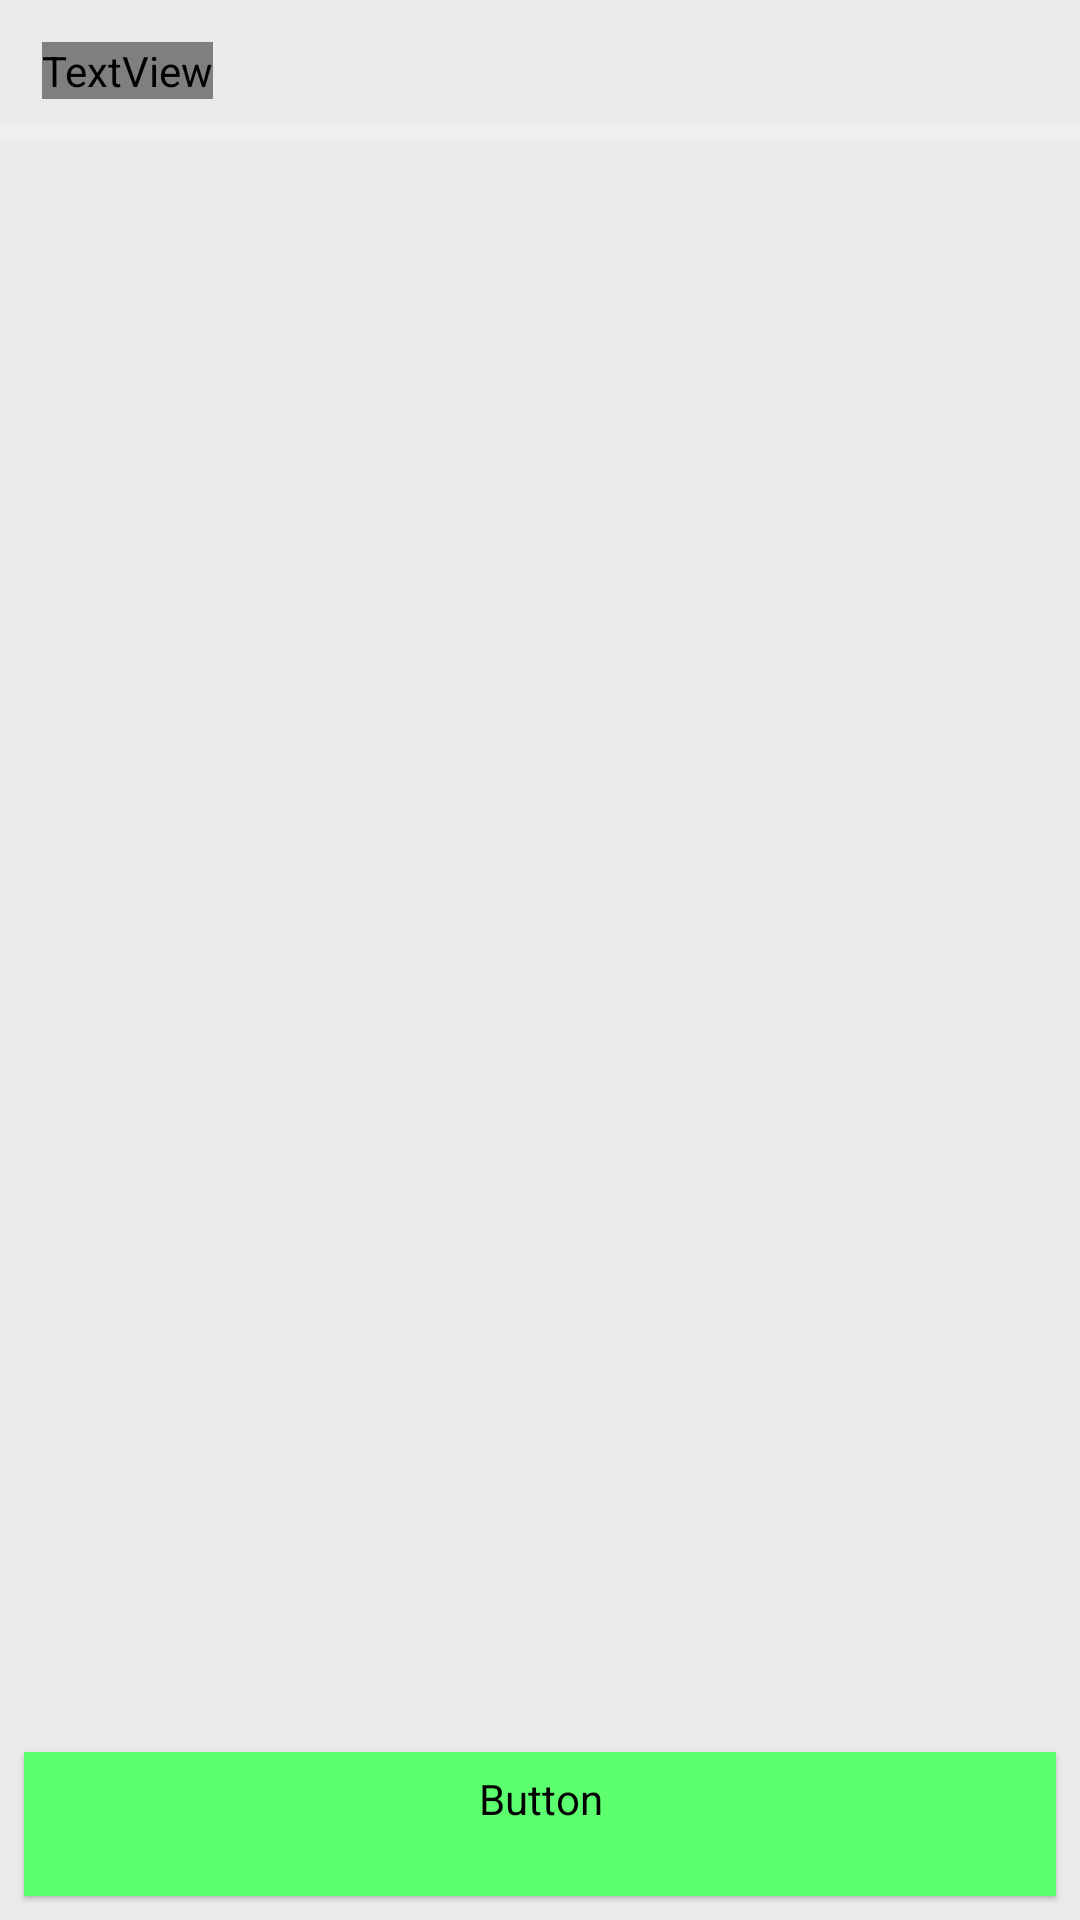

Reconstruct the res/layout file that produces this screen, plus the resources it refers to.
<!-- AndroidManifest.xml: application theme Theme.Tokotekkotek -->
<!-- res/layout/fragment_history_transaction.xml -->
<?xml version="1.0" encoding="utf-8"?>
<androidx.constraintlayout.widget.ConstraintLayout xmlns:android="http://schemas.android.com/apk/res/android"
    xmlns:tools="http://schemas.android.com/tools"
    android:layout_width="match_parent"
    android:layout_height="match_parent"
    xmlns:app="http://schemas.android.com/apk/res-auto"
    tools:context=".view.fragment.HistoryTransactionFragment"
    android:background="#ECE9E9">
    <TextView
        android:id="@+id/titlePage"
        android:layout_width="wrap_content"
        android:layout_height="wrap_content"
        android:text="History Transaction"
        android:textColor="@color/black"
        android:fontFamily="@font/poppins_semibold"
        android:textSize="20sp"
        android:layout_margin="14dp"
        app:layout_constraintTop_toTopOf="parent"
        app:layout_constraintStart_toStartOf="parent"
        />

    <View
        android:id="@+id/grid"
        android:layout_width="match_parent"
        android:layout_height="6dp"
        android:background="#F0F0F0"
        android:layout_marginTop="8dp"
        app:layout_constraintTop_toBottomOf="@id/titlePage"
        />

    <androidx.recyclerview.widget.RecyclerView
        android:id="@+id/rvHistoryTransaction"
        android:layout_width="match_parent"
        android:layout_height="0dp"
        android:layout_marginTop="20dp"
        android:layout_marginStart="14dp"
        android:layout_marginEnd="14dp"
        app:layout_constraintTop_toBottomOf="@id/grid"
        app:layout_constraintBottom_toBottomOf="parent"
        android:visibility="gone"/>
    <Button
        android:id="@+id/btnLogin"
        android:layout_width="match_parent"
        android:layout_height="wrap_content"
        android:text="login"
        android:textSize="16sp"
        android:backgroundTint="#5CFF6D"
        android:fontFamily="@font/poppins_medium"
        android:textColor="@color/white"
        android:layout_margin="8dp"
        app:layout_constraintBottom_toBottomOf="parent"
        app:layout_constraintStart_toStartOf="parent"
        android:layout_marginBottom="8dp"
        style="@style/Widget.Material3.Button.ElevatedButton"/>


</androidx.constraintlayout.widget.ConstraintLayout>
<!-- resources referenced by this layout -->
<resources>
  <style name="Theme.Tokotekkotek" parent="Theme.MaterialComponents.DayNight.DarkActionBar">
          
          <item name="colorPrimary">@color/purple_500</item>
          <item name="colorPrimaryVariant">@color/purple_700</item>
          <item name="colorOnPrimary">@color/white</item>
          
          <item name="colorSecondary">@color/teal_200</item>
          <item name="colorSecondaryVariant">@color/teal_700</item>
          <item name="colorOnSecondary">@color/black</item>
          
          <item name="android:statusBarColor">?attr/colorPrimaryVariant</item>
          
      </style>
  <!-- not gathered from this repository: default colours our renderer supplied (Android Studio template values) -->
  <color name="purple_500">#FF6200EE</color>
  <color name="purple_700">#FF3700B3</color>
  <color name="teal_200">#FF03DAC5</color>
  <color name="teal_700">#FF018786</color>
  <color name="black">#FF000000</color>
  <color name="white">#FFFFFFFF</color>
</resources>
